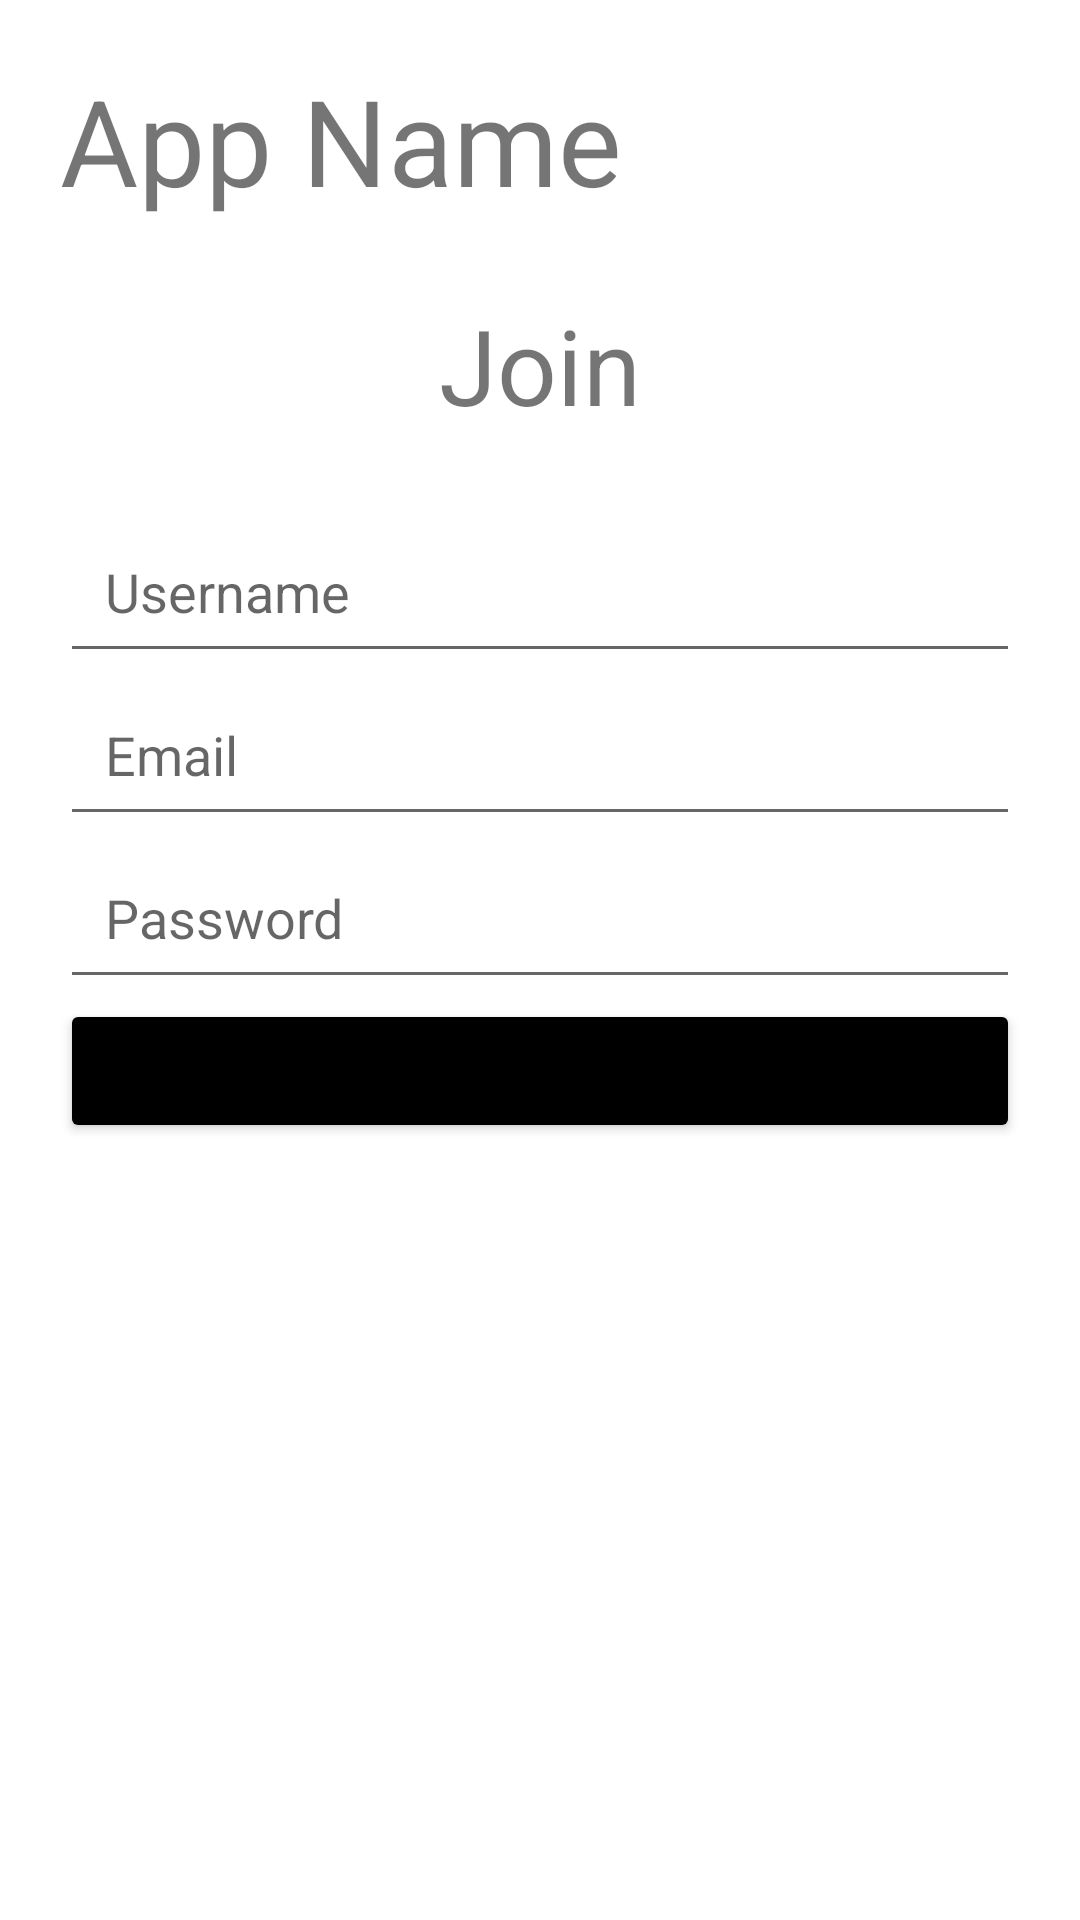

Reconstruct the res/layout file that produces this screen, plus the resources it refers to.
<!-- AndroidManifest.xml: application theme Theme.Destaurants -->
<!-- res/layout/activity_register.xml -->
<?xml version="1.0" encoding="utf-8"?>
<RelativeLayout xmlns:android="http://schemas.android.com/apk/res/android"
    xmlns:app="http://schemas.android.com/apk/res-auto"
    xmlns:tools="http://schemas.android.com/tools"
    android:layout_width="match_parent"
    android:layout_height="match_parent"
    tools:context=".RegisterActivity"
    android:padding="20dp">

  <TextView
      android:id="@+id/appNameTV"
      android:layout_width="wrap_content"
      android:layout_height="wrap_content"
      android:text="App Name"
      android:textSize="40dp"
      />


  <TextView
      android:id="@+id/registerTV"
      android:layout_width="wrap_content"
      android:layout_height="wrap_content"
      android:layout_below="@id/appNameTV"
      android:layout_centerHorizontal="true"
      android:text="Join"
      android:textSize="35dp"
      android:padding="25dp"
      />

  <EditText
      android:id="@+id/usernameET"
      android:layout_width="wrap_content"
      android:layout_height="wrap_content"
      android:layout_below="@id/registerTV"
      android:ems="@integer/material_motion_duration_long_1"
      android:hint="Username"
      android:padding="15dp"
      android:imeOptions="actionNext"
      />

  <EditText
      android:id="@+id/emailET"
      android:layout_width="wrap_content"
      android:layout_height="wrap_content"
      android:layout_below="@id/usernameET"
      android:ems="@integer/material_motion_duration_long_1"
      android:hint="Email"
      android:padding="15dp"
      android:imeOptions="actionNext"
      />

  <EditText
      android:id="@+id/passwordET"
      android:layout_width="wrap_content"
      android:layout_height="wrap_content"
      android:layout_below="@id/emailET"
      android:ems="@integer/material_motion_duration_long_1"
      android:hint="Password"
      android:padding="15dp"
      android:imeOptions="actionDone"
      />

  <Button
      android:id="@+id/registerBtn"
      android:layout_width="match_parent"
      android:layout_height="wrap_content"
      android:layout_below="@id/passwordET"
      android:backgroundTint="@color/black"
      android:text="Register"
      android:textSize="20sp"
      />



</RelativeLayout>
<!-- resources referenced by this layout -->
<resources>
  <style name="Theme.Destaurants" parent="Theme.MaterialComponents.DayNight.DarkActionBar">
          
          <item name="colorPrimary">@color/purple_500</item>
          <item name="colorPrimaryVariant">@color/purple_700</item>
          <item name="colorOnPrimary">@color/white</item>
          
          <item name="colorSecondary">@color/teal_200</item>
          <item name="colorSecondaryVariant">@color/teal_700</item>
          <item name="colorOnSecondary">@color/black</item>
          
          <item name="android:statusBarColor" tools:targetApi="l">?attr/colorPrimaryVariant</item>
          
      </style>
  <!-- not gathered from this repository: default colours our renderer supplied (Android Studio template values) -->
  <color name="purple_500">#FF6200EE</color>
  <color name="purple_700">#FF3700B3</color>
  <color name="teal_200">#FF03DAC5</color>
  <color name="teal_700">#FF018786</color>
  <color name="black">#FF000000</color>
  <color name="white">#FFFFFFFF</color>
</resources>
